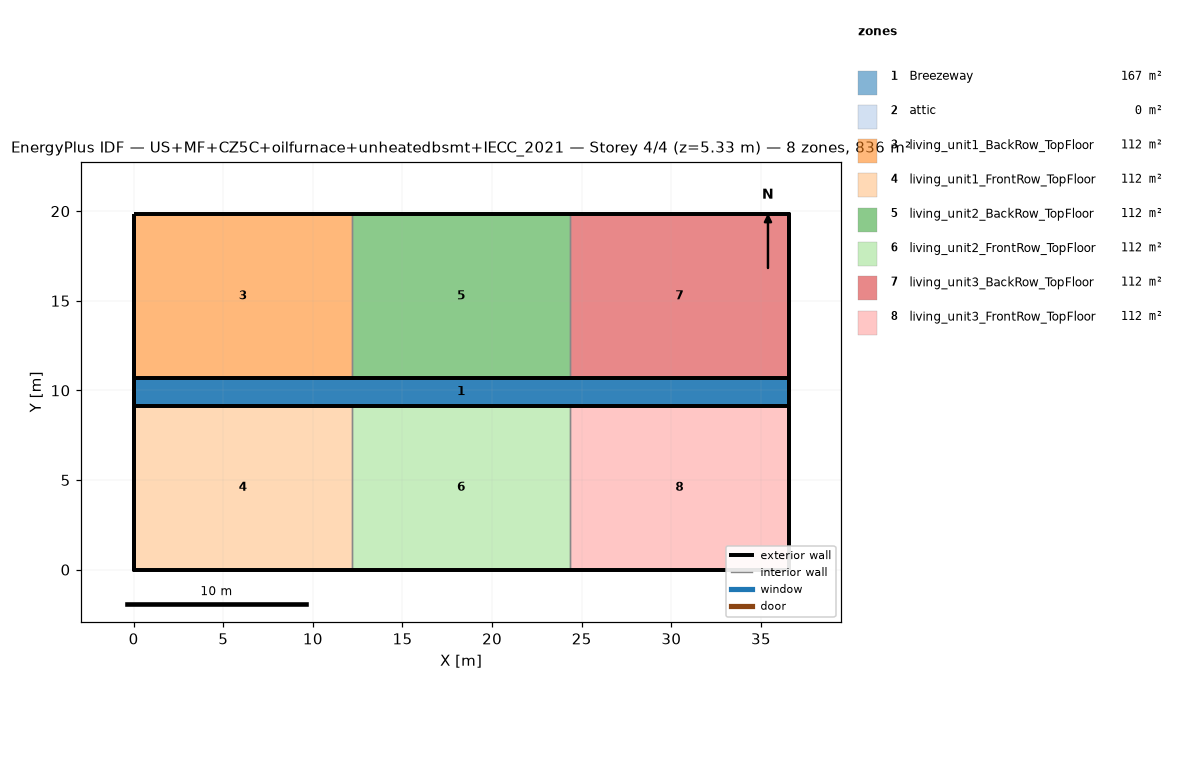
=== STOREY PLAN SPEC (per zone: floor XY polygon, exterior-wall plan segments, windows/doors) ===
zone 1: Breezeway  (167.0 m²)
  floor: (36.54, 9.16) (0.00, 9.16) (0.00, 10.68) (36.54, 10.68)
  floor: (36.54, 9.16) (0.00, 9.16) (0.00, 10.68) (36.54, 10.68)
  floor: (36.54, 9.16) (0.00, 9.16) (0.00, 10.68) (36.54, 10.68)
zone 2: attic  (0.0 m²)
  exterior wall: (36.54, 0.00) – (36.54, 19.84) – (36.54, 9.92)  [29.8 m]
  exterior wall: (0.00, 19.84) – (0.00, 0.00) – (0.00, 9.92)  [29.8 m]
zone 3: living_unit1_BackRow_TopFloor  (111.5 m²)
  floor: (12.18, 10.68) (0.00, 10.68) (0.00, 19.84) (12.18, 19.84)
  exterior wall: (12.18, 19.84) – (0.00, 19.84)  [12.2 m]
  exterior wall: (0.00, 19.84) – (0.00, 10.68)  [9.2 m]
  exterior wall: (0.00, 10.68) – (12.18, 10.68)  [12.2 m]
  interior walls: 1
zone 4: living_unit1_FrontRow_TopFloor  (111.5 m²)
  floor: (12.18, 0.00) (0.00, 0.00) (0.00, 9.16) (12.18, 9.16)
  exterior wall: (0.00, 0.00) – (12.18, 0.00)  [12.2 m]
  exterior wall: (0.00, 9.16) – (0.00, 0.00)  [9.2 m]
  exterior wall: (12.18, 9.16) – (0.00, 9.16)  [12.2 m]
  interior walls: 1
zone 5: living_unit2_BackRow_TopFloor  (111.5 m²)
  floor: (24.36, 10.68) (12.18, 10.68) (12.18, 19.84) (24.36, 19.84)
  exterior wall: (12.18, 10.68) – (24.36, 10.68)  [12.2 m]
  exterior wall: (24.36, 19.84) – (12.18, 19.84)  [12.2 m]
  interior walls: 2
zone 6: living_unit2_FrontRow_TopFloor  (111.5 m²)
  floor: (24.36, 0.00) (12.18, 0.00) (12.18, 9.16) (24.36, 9.16)
  exterior wall: (12.18, 0.00) – (24.36, 0.00)  [12.2 m]
  exterior wall: (24.36, 9.16) – (12.18, 9.16)  [12.2 m]
  interior walls: 2
zone 7: living_unit3_BackRow_TopFloor  (111.5 m²)
  floor: (36.54, 10.68) (24.36, 10.68) (24.36, 19.84) (36.54, 19.84)
  exterior wall: (36.54, 10.68) – (36.54, 19.84)  [9.2 m]
  exterior wall: (36.54, 19.84) – (24.36, 19.84)  [12.2 m]
  exterior wall: (24.36, 10.68) – (36.54, 10.68)  [12.2 m]
  interior walls: 1
zone 8: living_unit3_FrontRow_TopFloor  (111.5 m²)
  floor: (36.54, 0.00) (24.36, 0.00) (24.36, 9.16) (36.54, 9.16)
  exterior wall: (24.36, 0.00) – (36.54, 0.00)  [12.2 m]
  exterior wall: (36.54, 0.00) – (36.54, 9.16)  [9.2 m]
  exterior wall: (36.54, 9.16) – (24.36, 9.16)  [12.2 m]
  interior walls: 1

=== DERIVED (storey summary) ===
Building: US+MF+CZ5C+oilfurnace+unheatedbsmt+IECC_2021
Storey: 4 of 4  (floor level z = 5.33 m)
Storey gross floor area: 836.2 m²
Zones on this storey: 8
  - Breezeway: floor 167.0 m²
  - attic: floor 0.0 m²; exterior wall 59.5 m (81.9 m²); WWR 0.0%
  - living_unit1_BackRow_TopFloor: floor 111.5 m²; exterior wall 33.5 m (86.9 m²); WWR 0.0%
  - living_unit1_FrontRow_TopFloor: floor 111.5 m²; exterior wall 33.5 m (86.9 m²); WWR 0.0%
  - living_unit2_BackRow_TopFloor: floor 111.5 m²; exterior wall 24.4 m (63.1 m²); WWR 0.0%
  - living_unit2_FrontRow_TopFloor: floor 111.5 m²; exterior wall 24.4 m (63.1 m²); WWR 0.0%
  - living_unit3_BackRow_TopFloor: floor 111.5 m²; exterior wall 33.5 m (86.9 m²); WWR 0.0%
  - living_unit3_FrontRow_TopFloor: floor 111.5 m²; exterior wall 33.5 m (86.9 m²); WWR 0.0%
Zone adjacency (shared interzone walls):
  - living_unit1_BackRow_TopFloor ↔ living_unit2_BackRow_TopFloor
  - living_unit1_FrontRow_TopFloor ↔ living_unit2_FrontRow_TopFloor
  - living_unit2_BackRow_TopFloor ↔ living_unit3_BackRow_TopFloor
  - living_unit2_FrontRow_TopFloor ↔ living_unit3_FrontRow_TopFloor